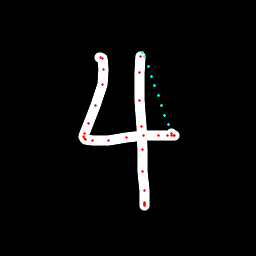

The file beside this chart, header and first rows:
x, y, hover, eod
99.81, 57.18, 0.0, 0.0
100.6, 57.36, 0.0, 0.0
102, 58.57, 0.0, 0.0
103.5, 69.76, 0.0, 0.0
102.2, 84.18, 0.0, 0.0
95.93, 105.6, 0.0, 0.0
88.34, 123.7, 0.0, 0.0
84.58, 133.9, 0.0, 0.0
83.79, 136.9, 0.0, 0.0
84.03, 138.5, 0.0, 0.0
85.24, 139.6, 0.0, 0.0
92.02, 140.4, 0.0, 0.0
108.9, 140.5, 0.0, 0.0
126.5, 137.7, 0.0, 0.0
144, 135.9, 0.0, 0.0
158.2, 135.8, 0.0, 0.0
167.9, 135.8, 0.0, 0.0
171.4, 135.8, 0.0, 0.0
174.1, 135.8, 0.0, 0.0
173.9, 135.3, 0.0, 0.0
171.3, 133.2, 0.0, 0.0
168.1, 124.8, 1.0, 0.0
164.8, 115.1, 1.0, 0.0
161.5, 105.3, 1.0, 0.0
158.2, 95.57, 1.0, 0.0
154.9, 85.82, 1.0, 0.0
151.6, 76.07, 1.0, 0.0
148.3, 66.32, 1.0, 0.0
145, 56.57, 1.0, 0.0
142.2, 52.6, 1.0, 0.0
140.4, 56.95, 0.0, 0.0
139.4, 72.37, 0.0, 0.0
139.6, 100.6, 0.0, 0.0
141.2, 126.6, 0.0, 0.0
142.2, 149.6, 0.0, 0.0
142.6, 171.1, 0.0, 0.0
144.2, 190.7, 0.0, 0.0
144.6, 202.1, 0.0, 0.0
144.8, 205.1, 0.0, 0.0
144.6, 204.3, 0.0, 0.0
144.4, 203.3, 0.0, 1.0
